Image classification data set "data" (angelabk49/osteoporosis-detection on GitHub). Class labels (3): normal, osteopenia, osteoporosis.

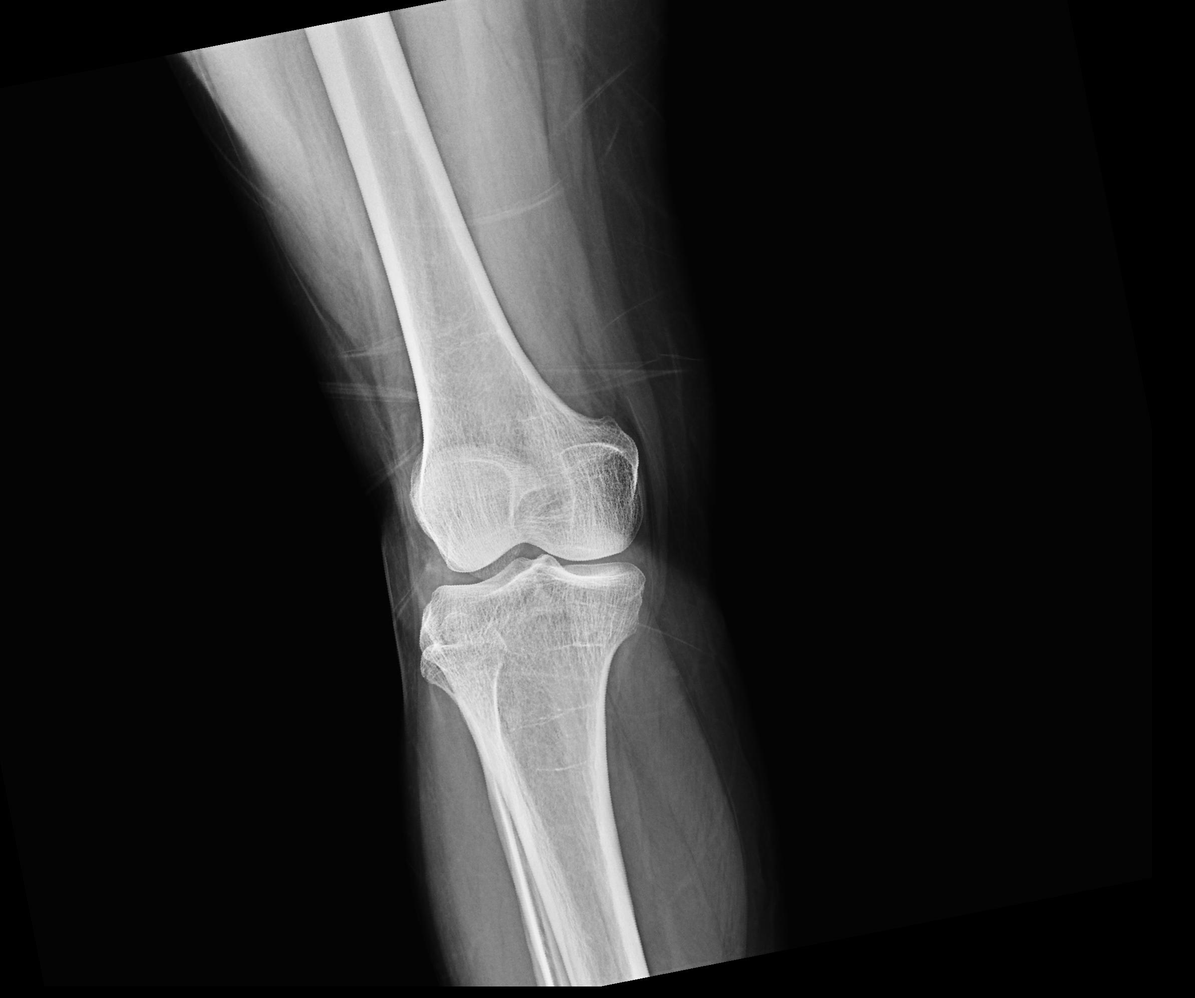
Label: normal

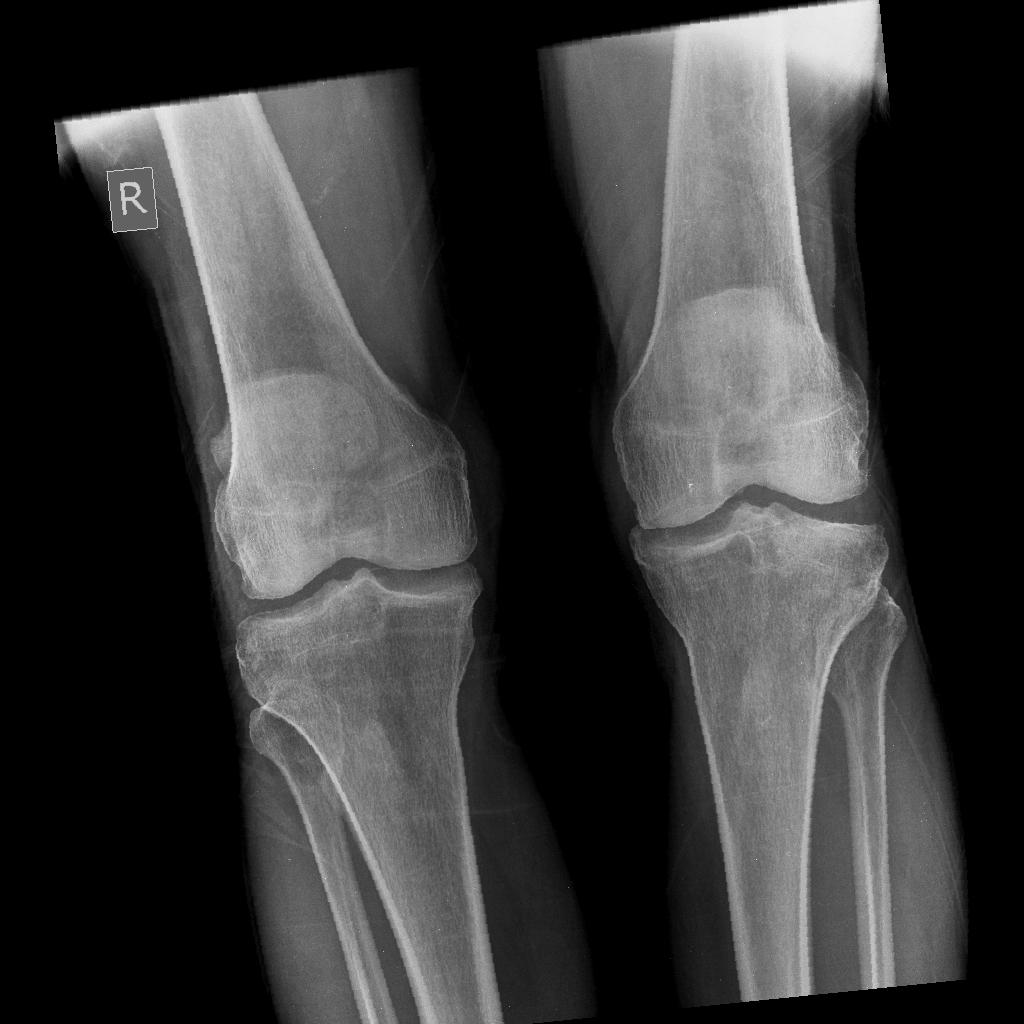
Label: osteopenia

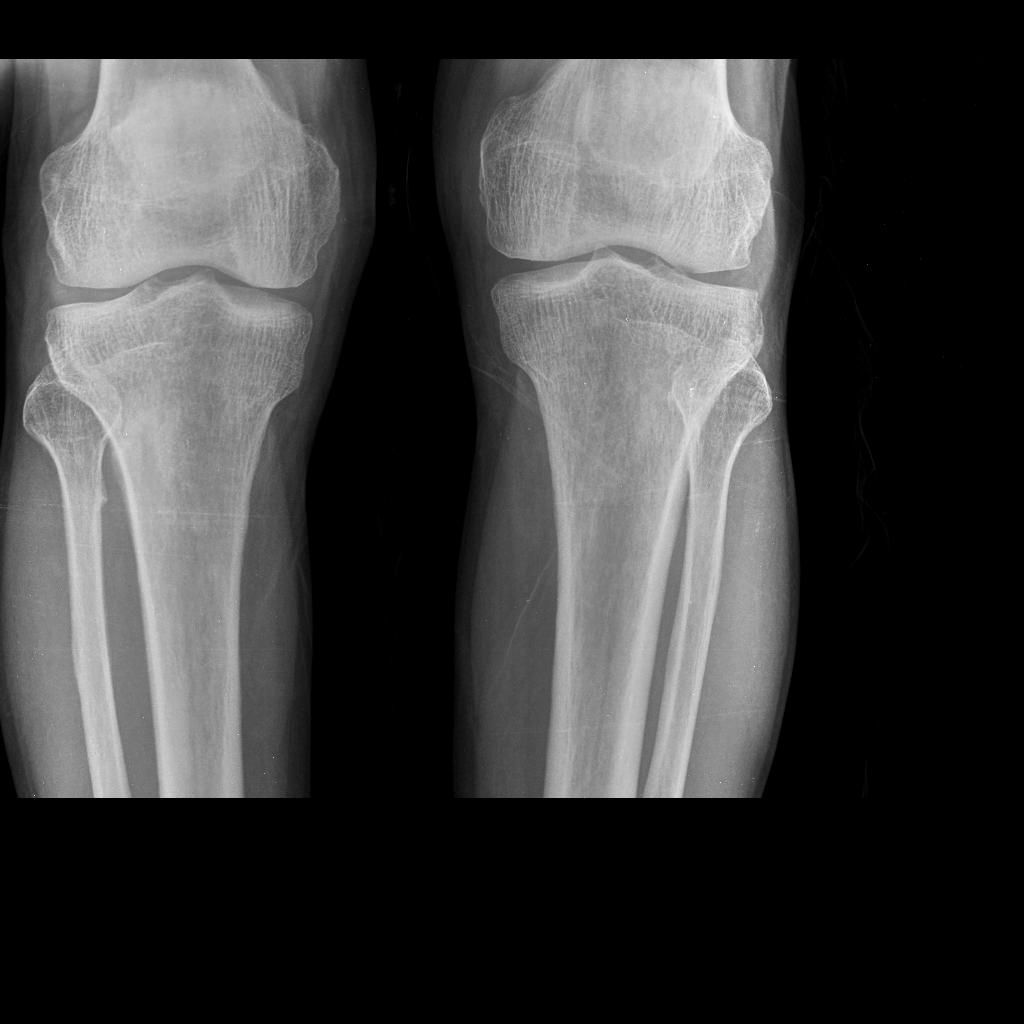
Label: osteopenia

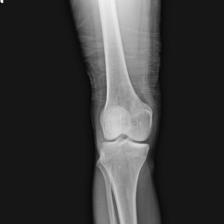
Label: normal

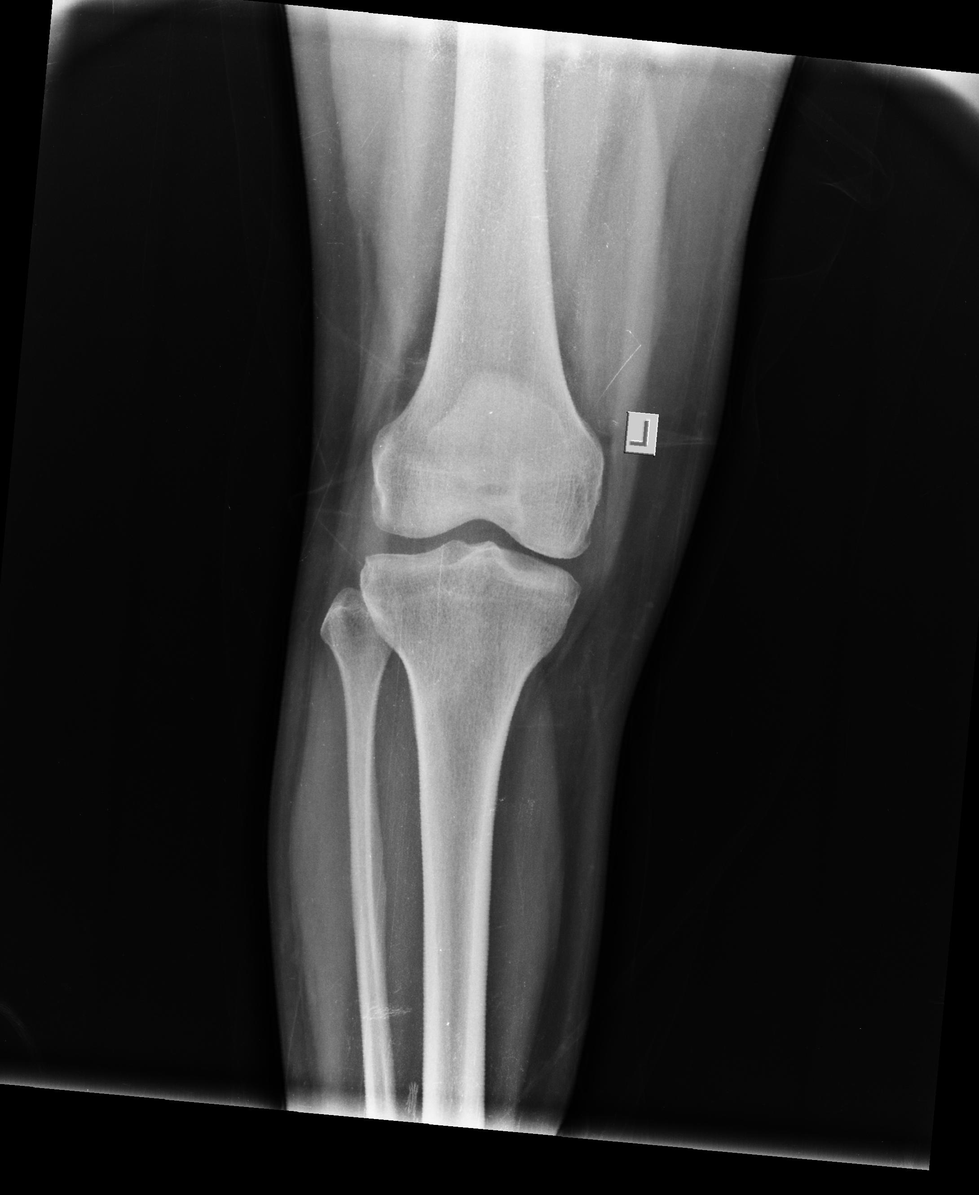
Label: normal

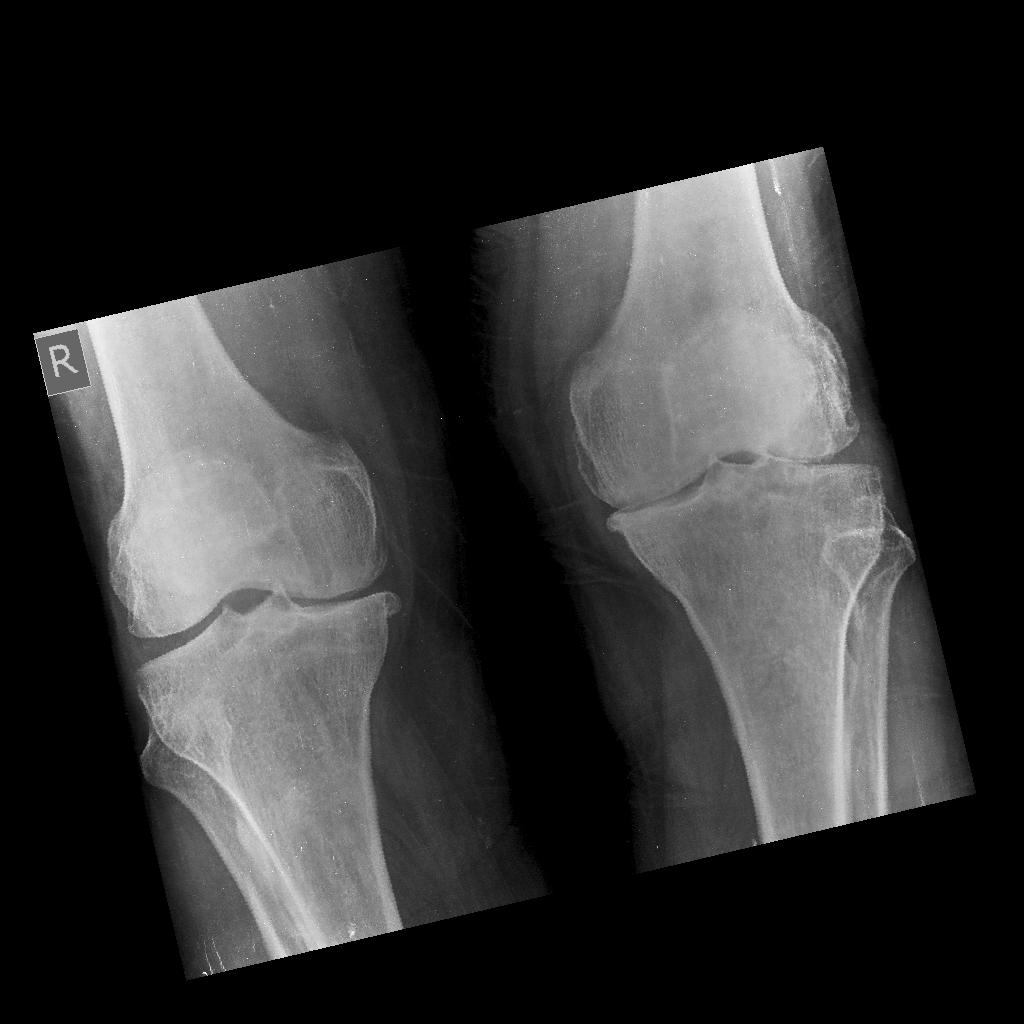
Label: osteoporosis
